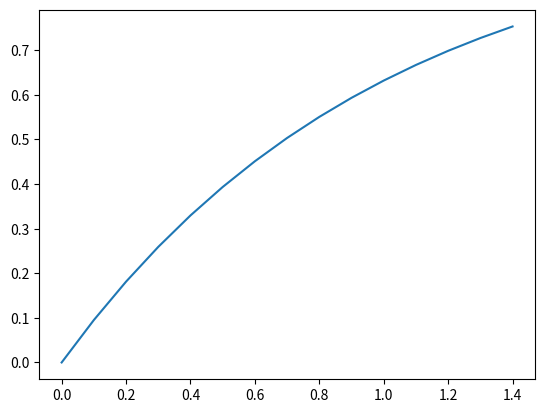

The script that saved this image:
# [redacted]
# [redacted]


#importing the modules
import numpy as np
import matplotlib.pyplot as mpl

#This is general form, modify accordingly for a given problem
#function of ODEs
def f(x,y):
  return y*(np.sin(x))/x

#exact solution
def exact(x):
    return 1.0-np.exp(-x)


#initialised input (standard). You may add more initial data to suit your problem
x0 = 0.0
y0 = 2.0
n = 10
h = (1.0-0)/n


#Euler Method

#print header
print('x0','y0','yi','exact','error')
for i in range(0,n):
    yi = y0 + h*f(x0,y0) #euler's method
    error = np.abs(yi-exact(x0))
    print(x0,y0,yi,exact(x0),error)
    y0 = yi
    x0 = x0+h
    mpl.plot(x0,yi,'ok') #plot from Euler's method

#plot for analytical result
#modify the xnew accordingly
xnew = np.arange(0,1.5,0.1)
ynew = exact(xnew)
mpl.plot(xnew,ynew)

mpl.show()

